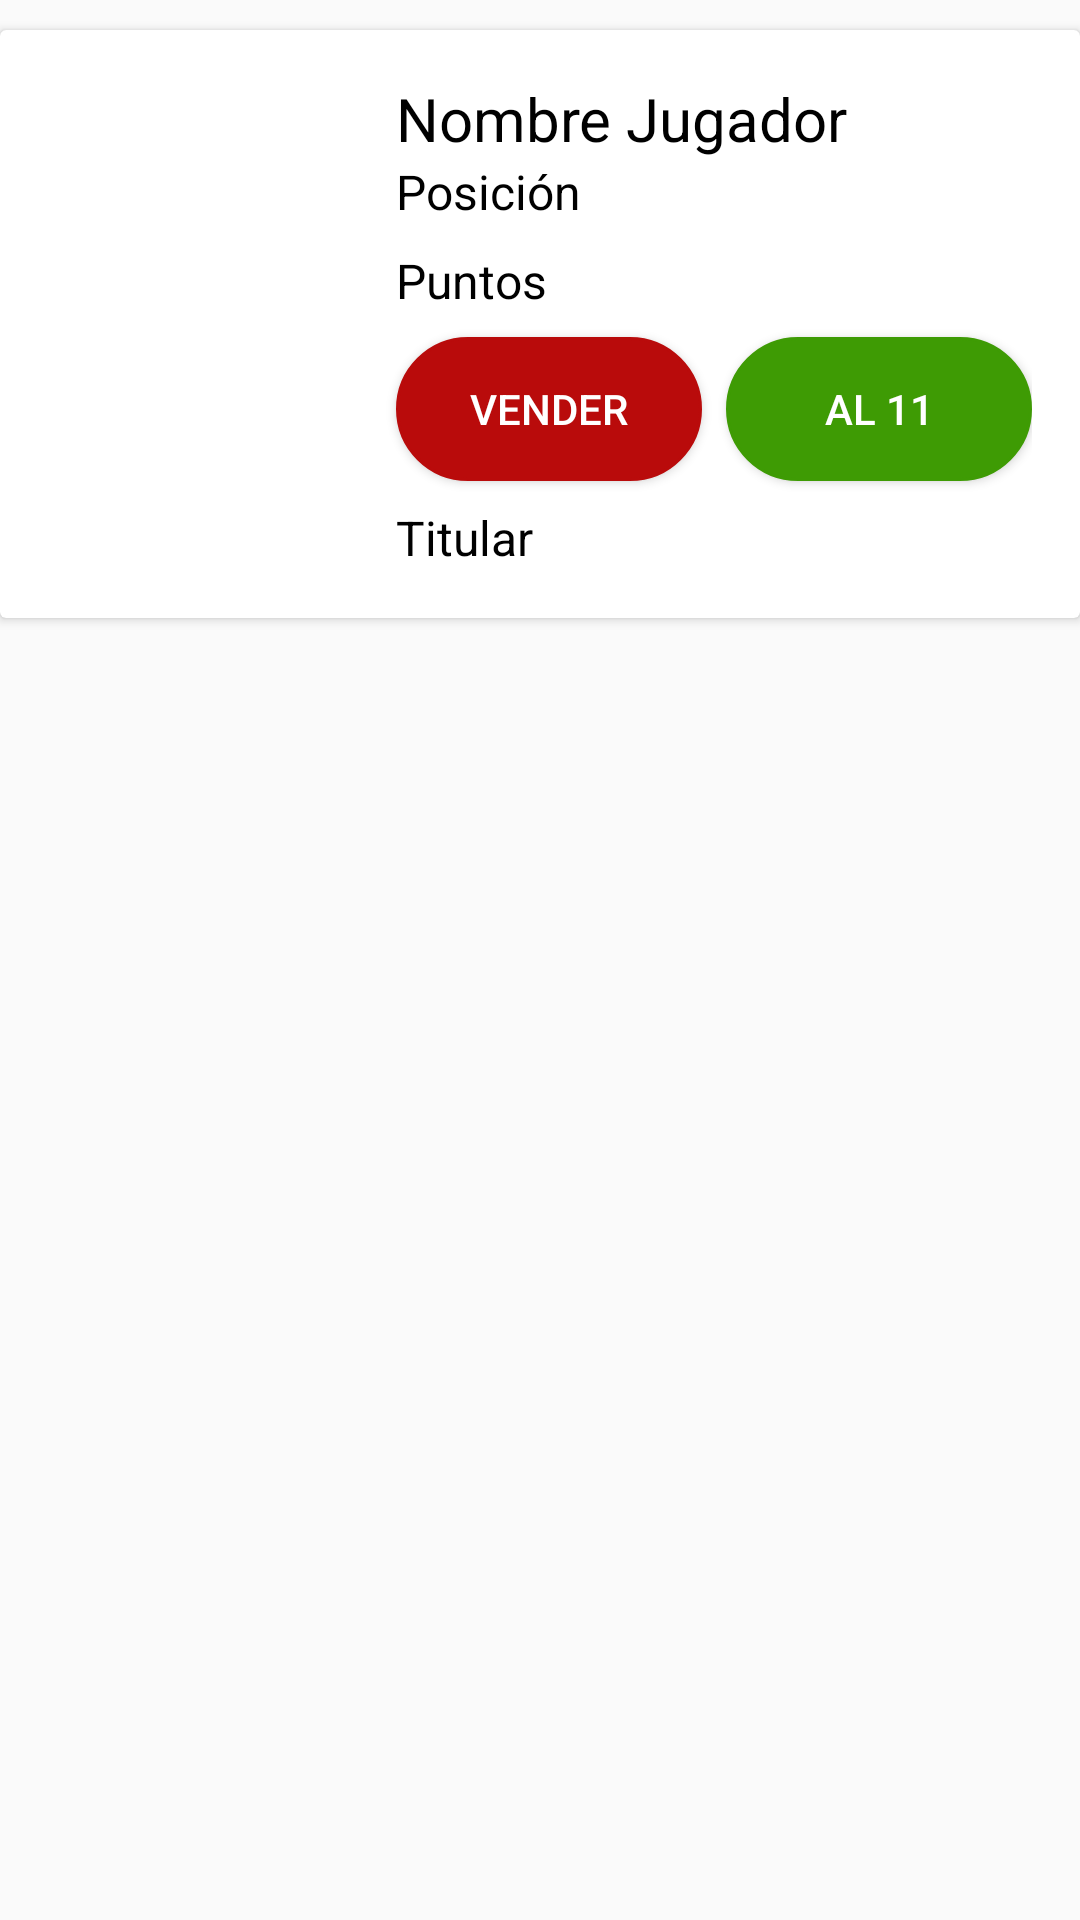

Produce the Android XML layout that renders to this screen, including the resource entries it uses.
<!-- AndroidManifest.xml: application theme Theme.AppCompat.Light.NoActionBar -->
<!-- res/layout/plantilla_item_list.xml -->
<?xml version="1.0" encoding="utf-8"?>
<androidx.constraintlayout.widget.ConstraintLayout xmlns:android="http://schemas.android.com/apk/res/android"
    xmlns:app="http://schemas.android.com/apk/res-auto"
    xmlns:tools="http://schemas.android.com/tools"
    android:layout_width="match_parent"
    android:layout_height="wrap_content">

    <androidx.cardview.widget.CardView
        android:id="@+id/cv_Item"
        android:layout_width="0dp"
        android:layout_height="wrap_content"
        android:layout_marginTop="10dp"
        app:layout_constraintStart_toStartOf="parent"
        app:layout_constraintEnd_toEndOf="parent"
        app:layout_constraintTop_toTopOf="parent">

        <androidx.constraintlayout.widget.ConstraintLayout
            android:layout_width="match_parent"
            android:layout_height="wrap_content"
            android:padding="16dp"
            >

            <ImageView
                android:id="@+id/jugadorPlantillaImg"
                android:layout_width="100dp"
                android:layout_height="133dp"
                android:contentDescription="Imagen Jugador"
                android:scaleType="centerCrop"
                app:layout_constraintStart_toStartOf="parent"
                app:layout_constraintTop_toTopOf="parent"/>

            <TextView
                android:id="@+id/nombreFutbolistaTxt"
                android:layout_width="0dp"
                android:layout_height="wrap_content"
                android:layout_marginStart="16dp"
                android:text="Nombre Jugador"
                android:textColor="@color/black"
                android:textSize="20sp"
                app:layout_constraintStart_toEndOf="@id/jugadorPlantillaImg"
                app:layout_constraintTop_toTopOf="@id/jugadorPlantillaImg"
                app:layout_constraintEnd_toEndOf="parent" />

            <TextView
                android:id="@+id/posicionFutbolistaTxt"
                android:layout_width="0dp"
                android:layout_height="wrap_content"
                android:text="Posición"
                android:textColor="@color/black"
                android:textSize="16sp"
                app:layout_constraintStart_toStartOf="@id/nombreFutbolistaTxt"
                app:layout_constraintTop_toBottomOf="@id/nombreFutbolistaTxt"
                app:layout_constraintEnd_toEndOf="parent" />

            <TextView
                android:id="@+id/puntosFutbolistaTxt"
                android:layout_width="0dp"
                android:layout_height="wrap_content"
                android:layout_marginTop="8dp"
                android:text="Puntos"
                android:textColor="@color/black"
                android:textSize="16sp"
                app:layout_constraintStart_toStartOf="@id/posicionFutbolistaTxt"
                app:layout_constraintTop_toBottomOf="@id/posicionFutbolistaTxt"
                app:layout_constraintEnd_toEndOf="parent" />

            <Button
                android:id="@+id/venderBt"
                android:layout_width="0dp"
                android:layout_height="wrap_content"
                android:layout_marginTop="8dp"
                android:text="Vender"
                android:textColor="@color/white"
                android:background="@drawable/edittext_rounded_background"
                android:backgroundTint="#B90B0B"
                app:layout_constraintStart_toStartOf="@id/puntosFutbolistaTxt"
                app:layout_constraintTop_toBottomOf="@id/puntosFutbolistaTxt"
                app:layout_constraintEnd_toStartOf="@id/comprarBt"
                app:layout_constraintHorizontal_chainStyle="packed" />

            <Button
                android:id="@+id/comprarBt"
                android:layout_width="0dp"
                android:layout_height="wrap_content"
                android:layout_marginStart="8dp"
                android:text="Al 11"
                android:textColor="@color/white"
                android:background="@drawable/edittext_rounded_background"
                android:backgroundTint="#3E9B04"
                app:layout_constraintStart_toEndOf="@id/venderBt"
                app:layout_constraintTop_toTopOf="@id/venderBt"
                app:layout_constraintEnd_toEndOf="parent" />

            <TextView
                android:id="@+id/titularTxt"
                android:layout_width="wrap_content"
                android:layout_height="wrap_content"
                android:layout_marginTop="8dp"
                android:text="Titular"
                android:textColor="@color/black"
                android:textSize="16sp"
                app:layout_constraintStart_toStartOf="@id/venderBt"
                app:layout_constraintTop_toBottomOf="@id/venderBt" />

        </androidx.constraintlayout.widget.ConstraintLayout>
    </androidx.cardview.widget.CardView>
</androidx.constraintlayout.widget.ConstraintLayout>
<!-- resources referenced by this layout -->
<resources>
  <color name="black">#FF000000</color>
  <color name="white">#FFFFFFFF</color>
  <!-- drawable edittext_rounded_background (drawable) -->
  <?xml version="1.0" encoding="utf-8"?>
  <shape xmlns:android="http://schemas.android.com/apk/res/android">
      <solid android:color="#FFFFFF"/> 
      <corners android:radius="100dp"/> 
      <stroke android:width="1dp" android:color="#DDDDDD"/> 
      <padding android:left="10dp" android:top="10dp" android:right="10dp" android:bottom="10dp"/> 
  </shape>
</resources>
